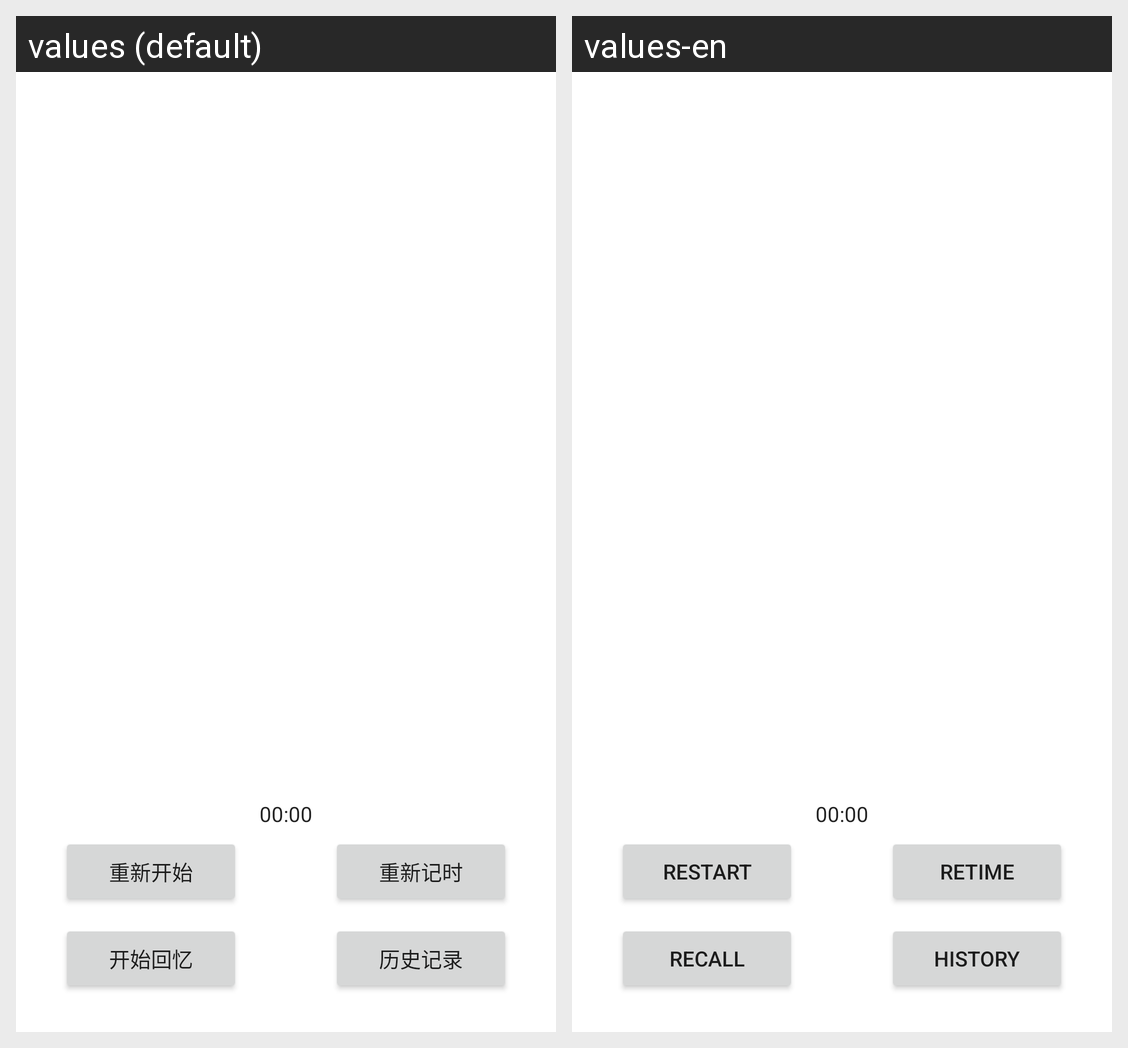

Here is an Android app screen in its default locale and in the app's own translations. Write out the translated-string differences for the strings that appear on this screen.
Android screen res/layout/activity_main.xml rendered under 2 locales, left to right: values (default), values-en. Device: Nexus 5 (rendered at 1080×1920; each locale shown at half size, 540×960, under a caption strip naming it); theme Theme.HelloUse.
Strings drawn on this screen, with the default value and each locale's value (text and hints the layout hard-codes, and strings that could not be matched under every locale, appear in the picture but are not listed):

reDisrupt
  values: 重新开始
  values-en: Restart

startRemember
  values: 重新记时
  values-en: Retime

startDictation
  values: 开始回忆
  values-en: Recall

history
  values: 历史记录
  values-en: History
